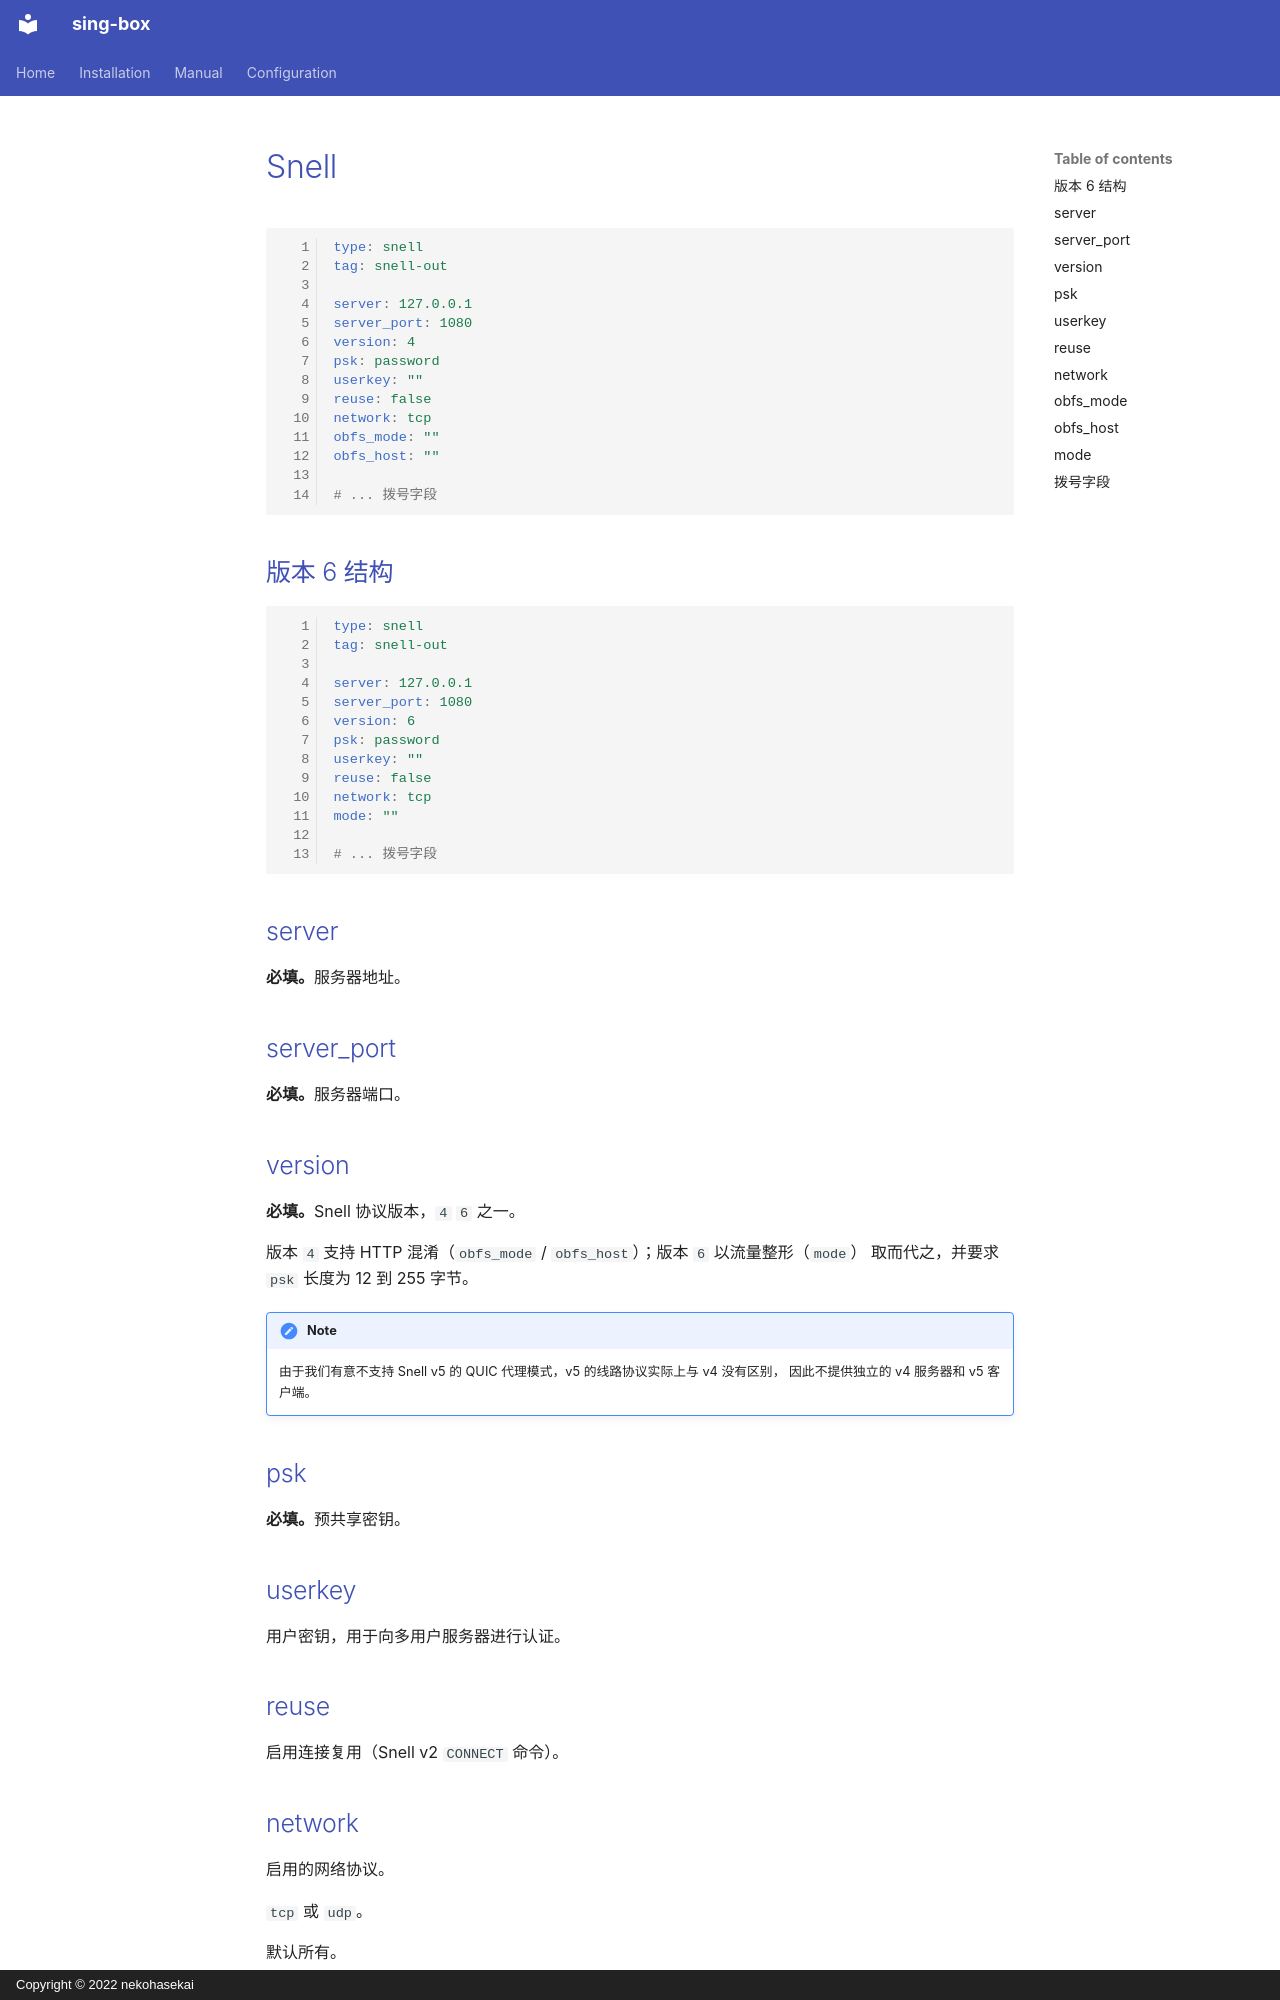

repository: Acheirial/sing-box · page: configuration/outbound/snell.zh/index.html · generator: mkdocs · copyright: Copyright © 2022 nekohasekai

# Snell

```{.yaml linenums="1"}
type: snell
tag: snell-out

server: 127.0.0.1
server_port: 1080
version: 4
psk: password
userkey: ""
reuse: false
network: tcp
obfs_mode: ""
obfs_host: ""

# ... 拨号字段

```

## 版本 6 结构

```{.yaml linenums="1"}
type: snell
tag: snell-out

server: 127.0.0.1
server_port: 1080
version: 6
psk: password
userkey: ""
reuse: false
network: tcp
mode: ""

# ... 拨号字段

```

## server

**必填。**服务器地址。

## server_port

**必填。**服务器端口。

## version

**必填。**Snell 协议版本，`4` `6` 之一。

版本 `4` 支持 HTTP 混淆（`obfs_mode` / `obfs_host`）；版本 `6` 以流量整形（`mode`）
取而代之，并要求 `psk` 长度为 12 到 255 字节。

!!! note

    由于我们有意不支持 Snell v5 的 QUIC 代理模式，v5 的线路协议实际上与 v4 没有区别，
    因此不提供独立的 v4 服务器和 v5 客户端。

## psk

**必填。**预共享密钥。

## userkey

用户密钥，用于向多用户服务器进行认证。

## reuse

启用连接复用（Snell v2 `CONNECT` 命令）。

## network

启用的网络协议。

`tcp` 或 `udp`。

默认所有。
